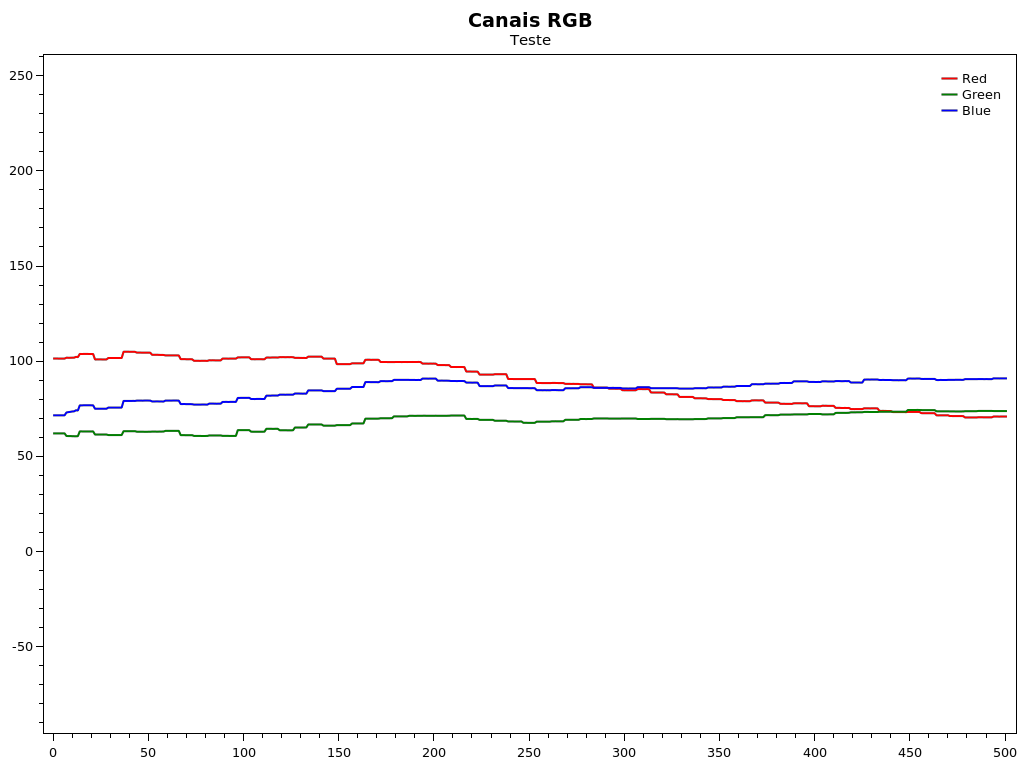

Source data for this figure (header and first rows):
Segundos, R, G, B
0, 101.4, 62.09, 71.59
0.03333, 101.4, 62.08, 71.58
0.06667, 101.4, 62.08, 71.58
0.1, 101.4, 62.09, 71.56
0.1333, 101.4, 62.09, 71.57
0.1667, 101.4, 62.09, 71.58
0.2, 101.4, 62.09, 71.57
0.2333, 101.8, 60.72, 73.06
0.2667, 101.8, 60.68, 73.25
0.3, 101.8, 60.68, 73.4
0.3333, 101.8, 60.62, 73.59
0.3667, 101.9, 60.59, 73.67
0.4, 102.3, 60.58, 74.23
0.4333, 102.1, 60.63, 74.1
0.4667, 103.8, 63.15, 76.82
0.5, 103.8, 63.12, 76.78
0.5333, 103.8, 63.09, 76.86
0.5667, 103.8, 63.1, 76.86
0.6, 103.8, 63.09, 76.87
0.6333, 103.8, 63.1, 76.87
0.6667, 103.8, 63.11, 76.83
0.7, 103.8, 63.11, 76.82
0.7333, 100.9, 61.48, 75.02
0.7667, 100.9, 61.48, 75.03
0.8, 100.9, 61.48, 75.03
0.8333, 100.9, 61.48, 75.03
0.8667, 100.9, 61.48, 75.03
0.9, 100.9, 61.48, 75.03
0.9333, 100.9, 61.48, 75.02
0.9667, 101.7, 61.22, 75.63
1, 101.7, 61.22, 75.64
1.033, 101.7, 61.22, 75.64
1.067, 101.7, 61.22, 75.64
1.1, 101.7, 61.22, 75.64
1.133, 101.7, 61.22, 75.64
1.167, 101.7, 61.22, 75.64
1.2, 101.7, 61.22, 75.64
1.233, 105, 63.25, 79.14
1.267, 105, 63.25, 79.14
1.3, 105, 63.24, 79.14
1.333, 105, 63.23, 79.12
1.367, 104.9, 63.24, 79.13
1.4, 105, 63.23, 79.16
1.433, 104.9, 63.25, 79.13
1.467, 104.5, 62.96, 79.31
1.5, 104.5, 62.97, 79.32
1.533, 104.5, 62.96, 79.32
1.567, 104.5, 62.94, 79.28
1.6, 104.5, 62.93, 79.33
1.633, 104.5, 62.94, 79.33
1.667, 104.5, 62.94, 79.33
1.7, 104.5, 62.95, 79.31
1.733, 103.4, 63.02, 78.86
1.767, 103.3, 63.03, 78.85
1.8, 103.4, 63.01, 78.88
1.833, 103.4, 63, 78.88
1.867, 103.3, 63.03, 78.85
1.9, 103.3, 63.04, 78.84
1.933, 103.3, 63.06, 78.81
1.967, 103.1, 63.41, 79.32
... 442 more rows
